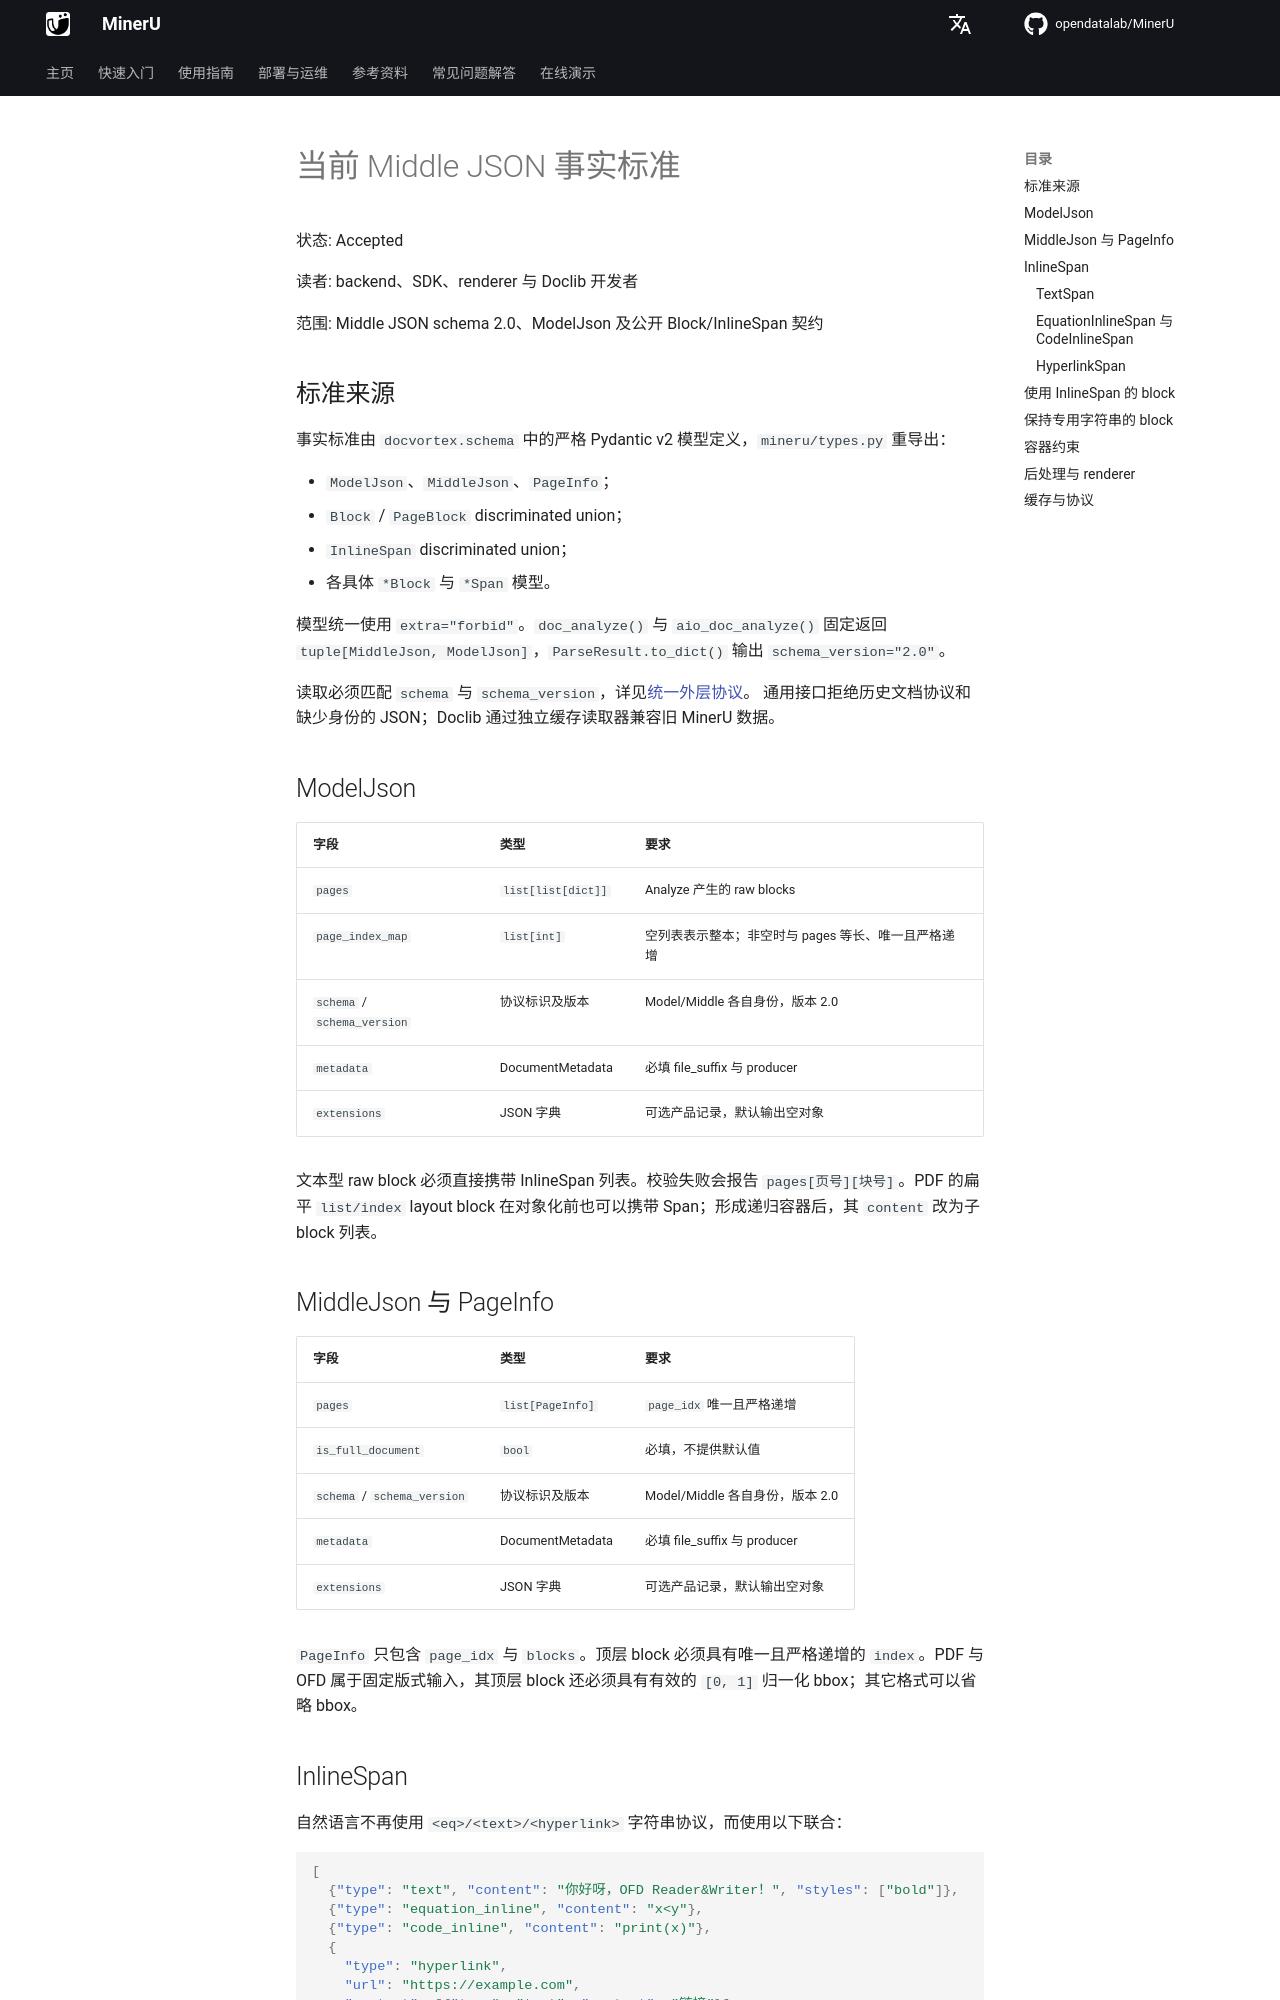

repository: opendatalab/MinerU · page: zh/next/middle-json/current-medium/index.html · generator: mkdocs

# 当前 Middle JSON 事实标准

状态: Accepted

读者: backend、SDK、renderer 与 Doclib 开发者

范围: Middle JSON schema 2.0、ModelJson 及公开 Block/InlineSpan 契约

## 标准来源

事实标准由 `docvortex.schema` 中的严格 Pydantic v2 模型定义，`mineru/types.py` 重导出：

- `ModelJson`、`MiddleJson`、`PageInfo`；
- `Block` / `PageBlock` discriminated union；
- `InlineSpan` discriminated union；
- 各具体 `*Block` 与 `*Span` 模型。

模型统一使用 `extra="forbid"`。`doc_analyze()` 与 `aio_doc_analyze()` 固定返回
`tuple[MiddleJson, ModelJson]`，`ParseResult.to_dict()` 输出
`schema_version="2.0"`。

读取必须匹配 `schema` 与 `schema_version`，详见[统一外层协议](envelope.md)。
通用接口拒绝历史文档协议和缺少身份的 JSON；Doclib 通过独立缓存读取器兼容旧 MinerU 数据。

## ModelJson

| 字段 | 类型 | 要求 |
|------|------|------|
| `pages` | `list[list[dict]]` | Analyze 产生的 raw blocks |
| `page_index_map` | `list[int]` | 空列表表示整本；非空时与 pages 等长、唯一且严格递增 |
| `schema` / `schema_version` | 协议标识及版本 | Model/Middle 各自身份，版本 2.0 |
| `metadata` | DocumentMetadata | 必填 file_suffix 与 producer |
| `extensions` | JSON 字典 | 可选产品记录，默认输出空对象 |

文本型 raw block 必须直接携带 InlineSpan 列表。校验失败会报告
`pages[页号][块号]`。PDF 的扁平 `list/index` layout block 在对象化前也可以携带
Span；形成递归容器后，其 `content` 改为子 block 列表。

## MiddleJson 与 PageInfo

| 字段 | 类型 | 要求 |
|------|------|------|
| `pages` | `list[PageInfo]` | `page_idx` 唯一且严格递增 |
| `is_full_document` | `bool` | 必填，不提供默认值 |
| `schema` / `schema_version` | 协议标识及版本 | Model/Middle 各自身份，版本 2.0 |
| `metadata` | DocumentMetadata | 必填 file_suffix 与 producer |
| `extensions` | JSON 字典 | 可选产品记录，默认输出空对象 |

`PageInfo` 只包含 `page_idx` 与 `blocks`。顶层 block 必须具有唯一且严格递增的
`index`。PDF 与 OFD 属于固定版式输入，其顶层 block 还必须具有有效的 `[0, 1]`
归一化 bbox；其它格式可以省略 bbox。
